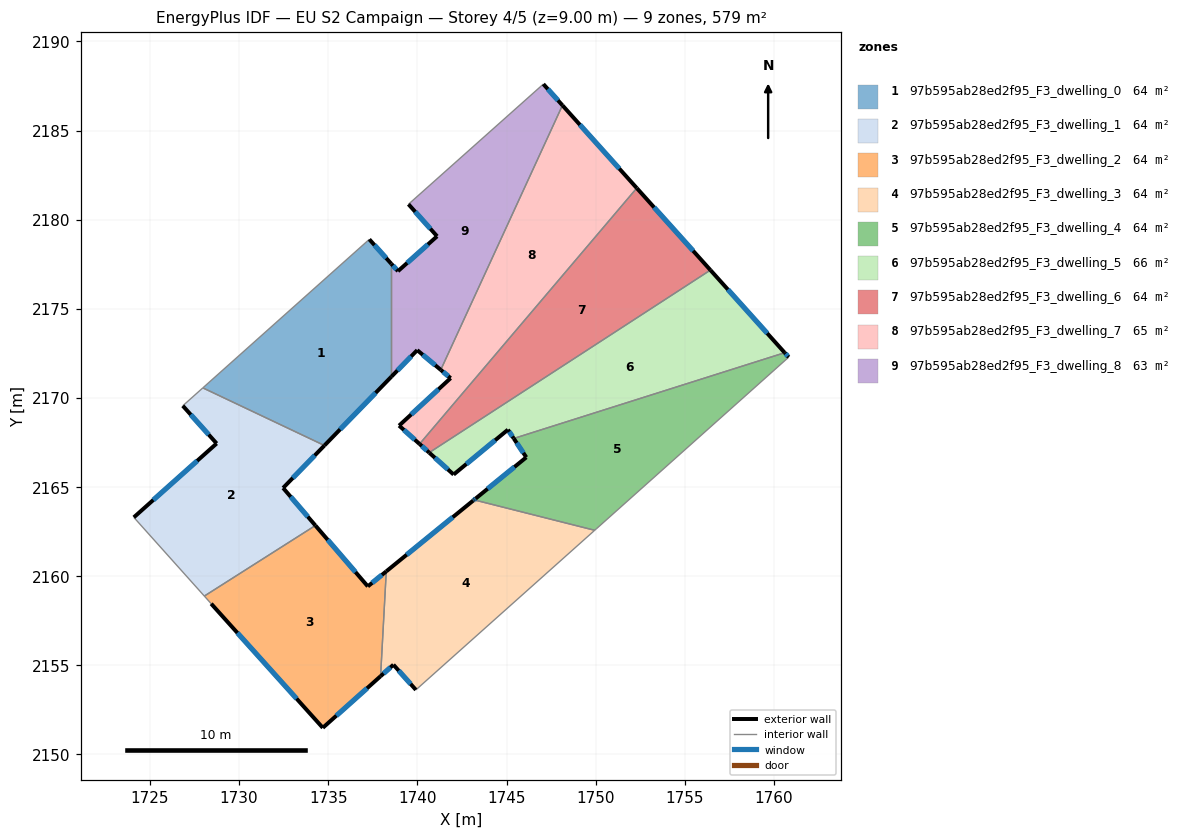
=== STOREY PLAN SPEC (per zone: floor XY polygon, exterior-wall plan segments, windows/doors) ===
zone 1: 97b595ab28ed2f95_F3_dwelling_0  (64.3 m²)
  floor: (1737.30, 2178.90) (1738.54, 2177.52) (1738.54, 2171.19) (1734.79, 2167.33) (1727.97, 2170.56)
  exterior wall: (1734.79, 2167.33) – (1738.54, 2171.19)  [5.4 m]
    window: (1735.67, 2168.24) – (1737.66, 2170.28)  [4.5 m²]
  exterior wall: (1738.54, 2177.52) – (1737.30, 2178.90)  [1.9 m]
    window: (1738.25, 2177.84) – (1737.59, 2178.57)  [1.6 m²]
  interior walls: 3
zone 2: 97b595ab28ed2f95_F3_dwelling_1  (64.3 m²)
  floor: (1734.79, 2167.33) (1732.47, 2164.95) (1734.28, 2162.84) (1728.05, 2158.88) (1724.09, 2163.30) (1728.74, 2167.44) (1726.84, 2169.56) (1727.97, 2170.56)
  exterior wall: (1726.84, 2169.56) – (1728.74, 2167.44)  [2.8 m]
    window: (1727.29, 2169.06) – (1728.29, 2167.94)  [2.4 m²]
  exterior wall: (1732.47, 2164.95) – (1734.79, 2167.33)  [3.3 m]
    window: (1733.01, 2165.51) – (1734.24, 2166.77)  [2.8 m²]
  exterior wall: (1734.28, 2162.84) – (1732.47, 2164.95)  [2.8 m]
    window: (1733.85, 2163.34) – (1732.89, 2164.45)  [2.3 m²]
  exterior wall: (1728.74, 2167.44) – (1724.09, 2163.30)  [6.2 m]
    window: (1727.65, 2166.47) – (1725.18, 2164.27)  [5.3 m²]
  interior walls: 4
zone 3: 97b595ab28ed2f95_F3_dwelling_2  (64.3 m²)
  floor: (1738.26, 2160.27) (1737.94, 2154.39) (1734.70, 2151.49) (1728.43, 2158.46) (1728.05, 2158.88) (1734.28, 2162.84) (1737.22, 2159.43)
  exterior wall: (1737.22, 2159.43) – (1734.28, 2162.84)  [4.5 m]
    window: (1736.53, 2160.23) – (1734.97, 2162.04)  [3.8 m²]
  exterior wall: (1738.26, 2160.27) – (1737.22, 2159.43)  [1.3 m]
    window: (1738.01, 2160.07) – (1737.46, 2159.62)  [1.1 m²]
  exterior wall: (1734.70, 2151.49) – (1737.94, 2154.39)  [4.3 m]
    window: (1735.46, 2152.17) – (1737.18, 2153.71)  [3.7 m²]
  exterior wall: (1728.43, 2158.46) – (1734.70, 2151.49)  [9.4 m]
    window: (1729.90, 2156.82) – (1733.22, 2153.13)  [7.9 m²]
  interior walls: 3
zone 4: 97b595ab28ed2f95_F3_dwelling_3  (63.6 m²)
  floor: (1749.95, 2162.57) (1749.90, 2162.53) (1739.92, 2153.62) (1738.66, 2155.03) (1737.94, 2154.39) (1738.26, 2160.27) (1743.13, 2164.24) (1743.18, 2164.28)
  exterior wall: (1738.66, 2155.03) – (1739.92, 2153.62)  [1.9 m]
    window: (1738.95, 2154.70) – (1739.62, 2153.95)  [1.6 m²]
  exterior wall: (1737.94, 2154.39) – (1738.66, 2155.03)  [1.0 m]
    window: (1738.11, 2154.54) – (1738.49, 2154.88)  [0.8 m²]
  exterior wall: (1743.13, 2164.24) – (1738.26, 2160.27)  [6.3 m]
    window: (1741.99, 2163.31) – (1739.40, 2161.20)  [5.3 m²]
  exterior wall: (1743.18, 2164.28) – (1743.13, 2164.24)  [0.1 m]
    window: (1743.17, 2164.27) – (1743.14, 2164.25)  [0.1 m²]
  interior walls: 4
zone 5: 97b595ab28ed2f95_F3_dwelling_4  (63.7 m²)
  floor: (1760.60, 2172.54) (1760.83, 2172.29) (1750.04, 2162.65) (1749.95, 2162.57) (1743.18, 2164.28) (1743.28, 2164.36) (1746.11, 2166.67) (1745.41, 2167.72)
  exterior wall: (1746.11, 2166.67) – (1743.28, 2164.36)  [3.7 m]
    window: (1745.44, 2166.13) – (1743.94, 2164.90)  [3.1 m²]
  exterior wall: (1745.41, 2167.72) – (1746.11, 2166.67)  [1.3 m]
    window: (1745.57, 2167.48) – (1745.94, 2166.92)  [1.1 m²]
  exterior wall: (1760.83, 2172.29) – (1760.60, 2172.54)  [0.3 m]
    window: (1760.78, 2172.34) – (1760.66, 2172.48)  [0.3 m²]
  exterior wall: (1743.28, 2164.36) – (1743.18, 2164.28)  [0.1 m]
    window: (1743.25, 2164.34) – (1743.20, 2164.30)  [0.1 m²]
  interior walls: 4
zone 6: 97b595ab28ed2f95_F3_dwelling_5  (65.6 m²)
  floor: (1756.44, 2177.17) (1760.60, 2172.54) (1745.41, 2167.72) (1745.08, 2168.22) (1742.03, 2165.70) (1740.66, 2166.93)
  exterior wall: (1760.60, 2172.54) – (1756.44, 2177.17)  [6.2 m]
    window: (1759.63, 2173.62) – (1757.42, 2176.08)  [5.3 m²]
  exterior wall: (1745.08, 2168.22) – (1745.41, 2167.72)  [0.6 m]
    window: (1745.16, 2168.10) – (1745.33, 2167.84)  [0.5 m²]
  exterior wall: (1742.03, 2165.70) – (1745.08, 2168.22)  [4.0 m]
    window: (1742.75, 2166.29) – (1744.36, 2167.63)  [3.3 m²]
  exterior wall: (1740.66, 2166.93) – (1742.03, 2165.70)  [1.8 m]
    window: (1740.98, 2166.64) – (1741.71, 2165.99)  [1.6 m²]
  interior walls: 2
zone 7: 97b595ab28ed2f95_F3_dwelling_6  (64.3 m²)
  floor: (1752.31, 2181.77) (1756.44, 2177.17) (1740.66, 2166.93) (1740.12, 2167.42)
  exterior wall: (1740.12, 2167.42) – (1740.66, 2166.93)  [0.7 m]
    window: (1740.25, 2167.30) – (1740.54, 2167.04)  [0.6 m²]
  exterior wall: (1756.44, 2177.17) – (1752.31, 2181.77)  [6.2 m]
    window: (1755.47, 2178.25) – (1753.28, 2180.69)  [5.2 m²]
  interior walls: 2
zone 8: 97b595ab28ed2f95_F3_dwelling_7  (65.2 m²)
  floor: (1748.14, 2186.41) (1752.31, 2181.77) (1740.12, 2167.42) (1738.97, 2168.45) (1741.86, 2171.11) (1741.31, 2171.57)
  exterior wall: (1741.31, 2171.57) – (1741.86, 2171.11)  [0.7 m]
    window: (1741.44, 2171.47) – (1741.73, 2171.22)  [0.6 m²]
  exterior wall: (1752.31, 2181.77) – (1748.14, 2186.41)  [6.2 m]
    window: (1751.33, 2182.86) – (1749.12, 2185.32)  [5.3 m²]
  exterior wall: (1738.97, 2168.45) – (1740.12, 2167.42)  [1.5 m]
    window: (1739.24, 2168.20) – (1739.85, 2167.66)  [1.3 m²]
  exterior wall: (1741.86, 2171.11) – (1738.97, 2168.45)  [3.9 m]
    window: (1741.19, 2170.48) – (1739.65, 2169.07)  [3.3 m²]
  interior walls: 2
zone 9: 97b595ab28ed2f95_F3_dwelling_8  (63.4 m²)
  floor: (1747.07, 2187.61) (1748.14, 2186.41) (1741.31, 2171.57) (1739.99, 2172.68) (1738.54, 2171.19) (1738.54, 2177.52) (1738.91, 2177.11) (1741.11, 2179.07) (1739.50, 2180.87)
  exterior wall: (1739.50, 2180.87) – (1741.11, 2179.07)  [2.4 m]
    window: (1739.88, 2180.44) – (1740.73, 2179.49)  [2.0 m²]
  exterior wall: (1748.14, 2186.41) – (1747.07, 2187.61)  [1.6 m]
    window: (1747.89, 2186.69) – (1747.32, 2187.33)  [1.4 m²]
  exterior wall: (1739.99, 2172.68) – (1741.31, 2171.57)  [1.7 m]
    window: (1740.30, 2172.42) – (1741.00, 2171.83)  [1.5 m²]
  exterior wall: (1738.54, 2171.19) – (1739.99, 2172.68)  [2.1 m]
    window: (1738.88, 2171.54) – (1739.65, 2172.33)  [1.8 m²]
  exterior wall: (1738.91, 2177.11) – (1738.54, 2177.52)  [0.6 m]
    window: (1738.82, 2177.21) – (1738.63, 2177.42)  [0.5 m²]
  exterior wall: (1741.11, 2179.07) – (1738.91, 2177.11)  [2.9 m]
    window: (1740.59, 2178.61) – (1739.43, 2177.57)  [2.5 m²]
  interior walls: 3

=== DERIVED (storey summary) ===
Building: EU S2 Campaign
Storey: 4 of 5  (floor level z = 9.00 m)
Storey gross floor area: 578.5 m²
Zones on this storey: 9
  - 97b595ab28ed2f95_F3_dwelling_0: floor 64.3 m²; exterior wall 7.2 m (21.7 m²); 2 window(s) 6.1 m²; WWR 28.1%
  - 97b595ab28ed2f95_F3_dwelling_1: floor 64.3 m²; exterior wall 15.2 m (45.5 m²); 4 window(s) 12.8 m²; WWR 28.1%
  - 97b595ab28ed2f95_F3_dwelling_2: floor 64.3 m²; exterior wall 19.6 m (58.7 m²); 4 window(s) 16.5 m²; WWR 28.1%
  - 97b595ab28ed2f95_F3_dwelling_3: floor 63.6 m²; exterior wall 9.2 m (27.6 m²); 4 window(s) 7.8 m²; WWR 28.1%
  - 97b595ab28ed2f95_F3_dwelling_4: floor 63.7 m²; exterior wall 5.4 m (16.2 m²); 4 window(s) 4.5 m²; WWR 28.1%
  - 97b595ab28ed2f95_F3_dwelling_5: floor 65.6 m²; exterior wall 12.6 m (37.8 m²); 4 window(s) 10.6 m²; WWR 28.1%
  - 97b595ab28ed2f95_F3_dwelling_6: floor 64.3 m²; exterior wall 6.9 m (20.7 m²); 2 window(s) 5.8 m²; WWR 28.1%
  - 97b595ab28ed2f95_F3_dwelling_7: floor 65.2 m²; exterior wall 12.4 m (37.3 m²); 4 window(s) 10.5 m²; WWR 28.1%
  - 97b595ab28ed2f95_F3_dwelling_8: floor 63.4 m²; exterior wall 11.3 m (33.9 m²); 6 window(s) 9.5 m²; WWR 28.1%
Zone adjacency (shared interzone walls):
  - 97b595ab28ed2f95_F3_dwelling_0 ↔ 97b595ab28ed2f95_F3_dwelling_1
  - 97b595ab28ed2f95_F3_dwelling_0 ↔ 97b595ab28ed2f95_F3_dwelling_8
  - 97b595ab28ed2f95_F3_dwelling_1 ↔ 97b595ab28ed2f95_F3_dwelling_2
  - 97b595ab28ed2f95_F3_dwelling_2 ↔ 97b595ab28ed2f95_F3_dwelling_3
  - 97b595ab28ed2f95_F3_dwelling_3 ↔ 97b595ab28ed2f95_F3_dwelling_4
  - 97b595ab28ed2f95_F3_dwelling_4 ↔ 97b595ab28ed2f95_F3_dwelling_5
  - 97b595ab28ed2f95_F3_dwelling_5 ↔ 97b595ab28ed2f95_F3_dwelling_6
  - 97b595ab28ed2f95_F3_dwelling_6 ↔ 97b595ab28ed2f95_F3_dwelling_7
  - 97b595ab28ed2f95_F3_dwelling_7 ↔ 97b595ab28ed2f95_F3_dwelling_8